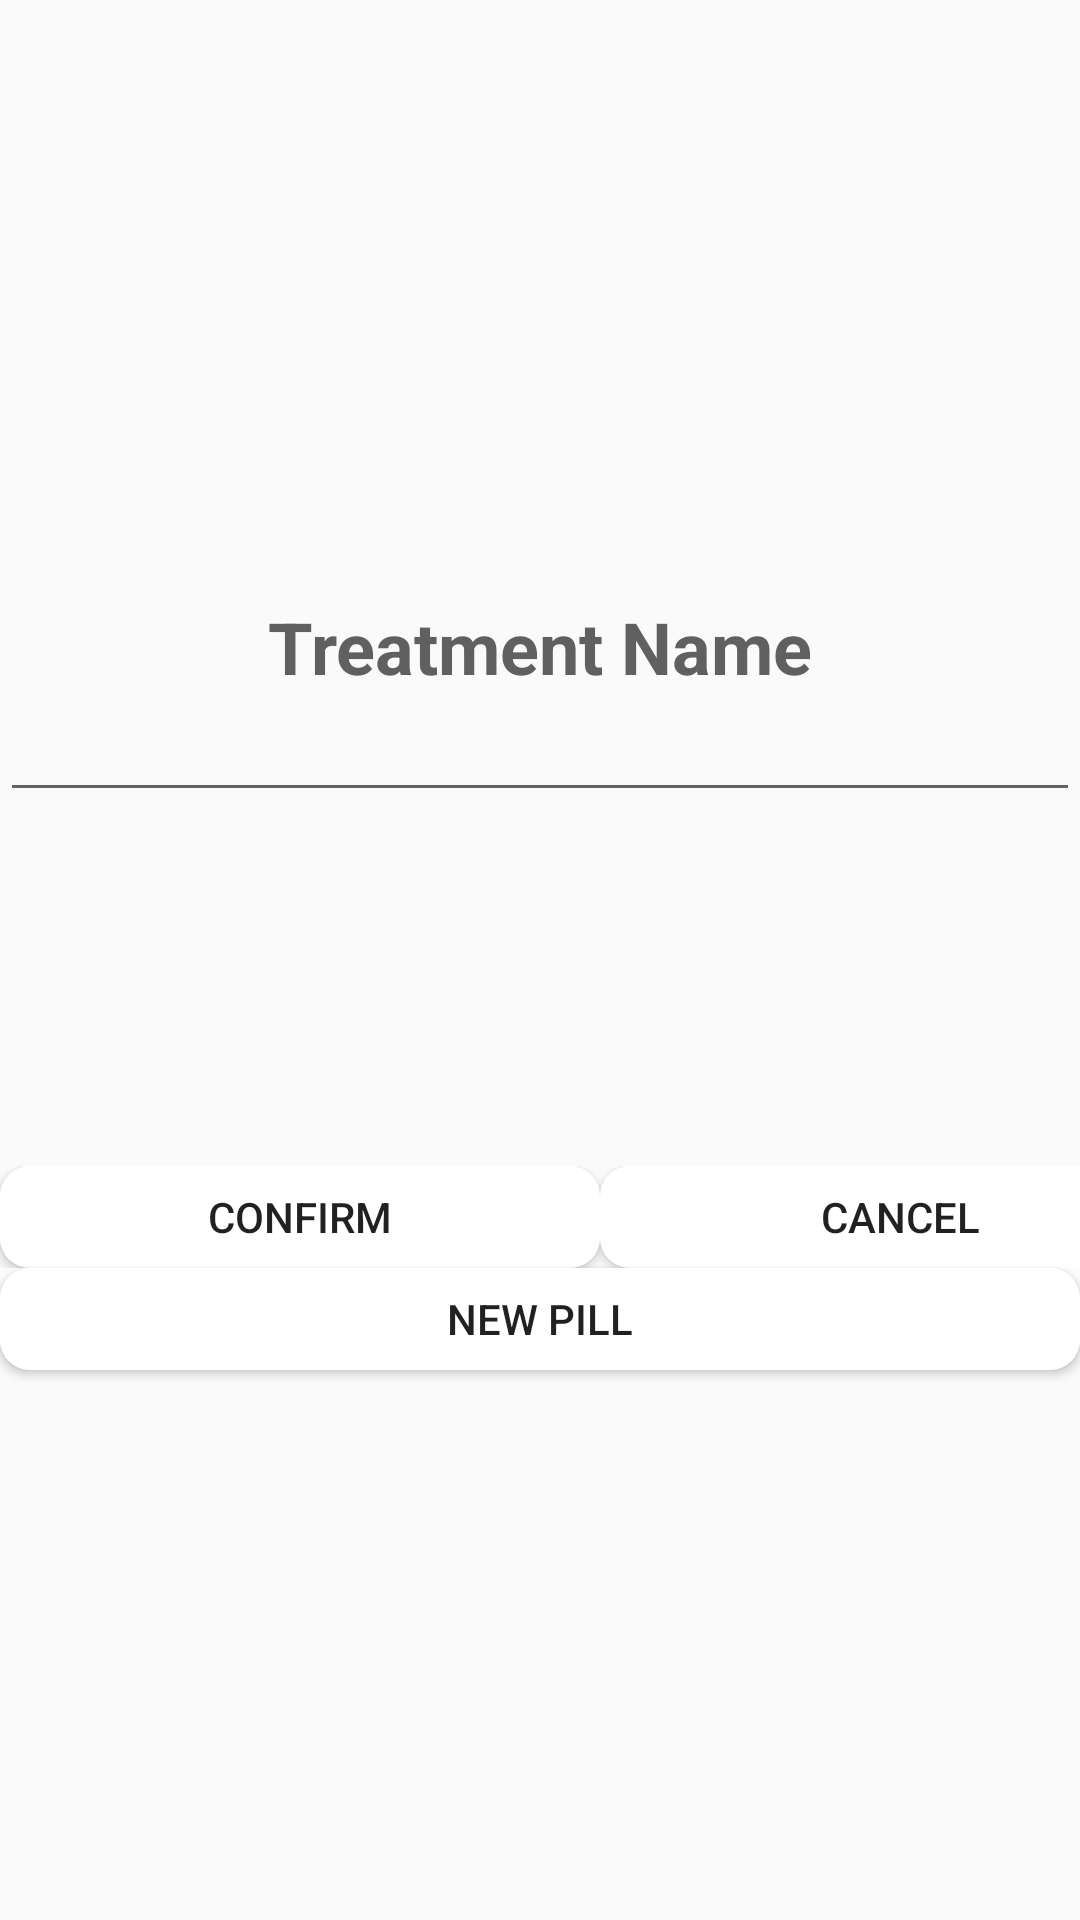

Android layout source for this screen:
<!-- AndroidManifest.xml: application theme AppTheme -->
<!-- res/layout/activity_new_treatment.xml -->
<?xml version="1.0" encoding="utf-8"?>
<LinearLayout xmlns:android="http://schemas.android.com/apk/res/android"
    xmlns:app="http://schemas.android.com/apk/res-auto"
    xmlns:tools="http://schemas.android.com/tools"
    android:id="@+id/transitions_container"
    android:layout_width="match_parent"
    android:layout_height="match_parent"
    android:gravity="center"
    android:orientation="vertical"
    tools:context=".NewTreatmentActivity">


    <TextView
        android:id="@+id/treatmentName"
        android:layout_width="wrap_content"
        android:layout_height="wrap_content"
        android:layout_marginTop="16dp"

        android:text="Treatment Name"
        android:textColor="@color/colorGrey"
        android:textSize="24dp"
        android:textStyle="bold" />

    <EditText
        android:id="@+id/editText8"
        android:layout_width="match_parent"
        android:layout_height="39dp"
        android:ems="10"
        android:gravity="center"
        android:inputType="textPersonName"
        android:textColor="@color/colorBlack"
        android:visibility="visible" />

    <ListView
        android:id="@+id/newTreatPills"
        android:layout_width="wrap_content"
        android:layout_height="118dp"></ListView>

    <LinearLayout
        android:layout_width="wrap_content"
        android:layout_height="wrap_content"
        android:orientation="horizontal">

        <Button
            android:id="@+id/confirmButton"
            android:layout_width="200dp"
            android:layout_height="34dp"
            android:background="@drawable/my_rec"
            android:text="Confirm" />

        <Button
            android:id="@+id/cancelButton"
            android:layout_width="200dp"
            android:layout_height="34dp"
            android:background="@drawable/my_rec"
            android:text="Cancel" />

    </LinearLayout>

    <Button
        android:id="@+id/button"
        android:layout_width="match_parent"
        android:layout_height="34dp"
        android:background="@drawable/my_rec"
        android:elevation="2dp"
        android:text="New Pill" />

    <ScrollView
        android:id="@+id/layout2"
        android:layout_width="match_parent"
        android:layout_height="match_parent"
        android:visibility="gone"
                >


        <LinearLayout

            android:layout_width="match_parent"
            android:layout_height="wrap_content"
            android:orientation="vertical">

            <android.support.constraint.ConstraintLayout

                android:layout_width="match_parent"
                android:layout_height="match_parent"
                android:orientation="vertical">


                <TextView
                    android:id="@+id/textView6"
                    android:layout_width="match_parent"
                    android:layout_height="wrap_content"
                    android:paddingLeft="2dp"
                    android:text="Pill Name"
                    android:textSize="14sp"
                    android:textStyle="bold"
                    app:layout_constraintEnd_toEndOf="parent"
                    app:layout_constraintHorizontal_bias="0.0"
                    app:layout_constraintStart_toStartOf="parent"
                    app:layout_constraintTop_toTopOf="parent" />

                <EditText
                    android:id="@+id/editText2"
                    android:layout_width="match_parent"
                    android:layout_height="36dp"
                    android:ems="10"
                    android:hint="___________________"
                    android:inputType="textPersonName"
                    android:textColor="@color/colorBlack"
                    app:layout_constraintEnd_toEndOf="parent"
                    app:layout_constraintHorizontal_bias="0.0"
                    app:layout_constraintStart_toStartOf="parent"
                    app:layout_constraintTop_toBottomOf="@+id/textView6" />

                <TextView
                    android:id="@+id/textView7"
                    android:layout_width="match_parent"
                    android:layout_height="16dp"

                    android:text="From"
                    android:textStyle="bold"
                    app:layout_constraintEnd_toEndOf="parent"
                    app:layout_constraintHorizontal_bias="0.0"
                    app:layout_constraintStart_toStartOf="parent"
                    app:layout_constraintTop_toBottomOf="@+id/editText2" />

                <EditText
                    android:id="@+id/editText3"
                    android:layout_width="match_parent"
                    android:layout_height="37dp"
                    android:ems="10"
                    android:hint="___________________"
                    android:inputType="textPersonName"
                    android:textColor="@color/colorBlack"
                    app:layout_constraintEnd_toEndOf="parent"
                    app:layout_constraintHorizontal_bias="0.0"
                    app:layout_constraintStart_toStartOf="parent"
                    app:layout_constraintTop_toBottomOf="@+id/textView7" />

                <TextView
                    android:id="@+id/textView8"
                    android:layout_width="match_parent"
                    android:layout_height="22dp"
                    android:layout_marginTop="8dp"

                    android:text="To"
                    android:textStyle="bold"
                    app:layout_constraintBottom_toBottomOf="parent"
                    app:layout_constraintEnd_toEndOf="parent"
                    app:layout_constraintHorizontal_bias="0.0"
                    app:layout_constraintStart_toStartOf="parent"
                    app:layout_constraintTop_toTopOf="@+id/textView7"
                    app:layout_constraintVertical_bias="0.243" />

                <EditText
                    android:id="@+id/editText4"
                    android:layout_width="match_parent"
                    android:layout_height="32dp"
                    android:layout_marginTop="1dp"
                    android:ems="10"
                    android:hint="___________________"
                    android:inputType="textPersonName"
                    android:textColor="@color/colorBlack"
                    app:layout_constraintEnd_toEndOf="parent"
                    app:layout_constraintHorizontal_bias="0.0"
                    app:layout_constraintStart_toStartOf="parent"
                    app:layout_constraintTop_toBottomOf="@+id/textView8" />

                <TextView
                    android:id="@+id/textView9"
                    android:layout_width="match_parent"
                    android:layout_height="17dp"

                    android:layout_marginTop="2dp"
                    android:text="Repetition"
                    android:textStyle="bold"
                    app:layout_constraintEnd_toEndOf="parent"
                    app:layout_constraintHorizontal_bias="0.0"
                    app:layout_constraintStart_toStartOf="parent"
                    app:layout_constraintTop_toBottomOf="@+id/editText4" />

                <TextView
                    android:id="@+id/textView5"
                    android:layout_width="match_parent"
                    android:layout_height="17dp"

                    android:text="Quantity"
                    android:textStyle="bold"
                    app:layout_constraintEnd_toEndOf="parent"
                    app:layout_constraintHorizontal_bias="0.0"
                    app:layout_constraintStart_toStartOf="parent"
                    app:layout_constraintTop_toBottomOf="@+id/editText5" />

                <EditText
                    android:id="@+id/editText5"
                    android:layout_width="match_parent"
                    android:layout_height="33dp"
                    android:ems="10"
                    android:hint="___________________"
                    android:inputType="textPersonName"
                    android:textColor="@color/colorBlack"
                    app:layout_constraintEnd_toEndOf="parent"
                    app:layout_constraintHorizontal_bias="0.0"
                    app:layout_constraintStart_toStartOf="parent"
                    app:layout_constraintTop_toBottomOf="@+id/textView9" />

                <EditText
                    android:id="@+id/editText"
                    android:layout_width="match_parent"
                    android:layout_height="39dp"
                    android:layout_marginTop="16dp"
                    android:ems="10"
                    android:hint="___________________"
                    android:inputType="textPersonName"
                    android:textColor="@color/colorBlack"
                    app:layout_constraintEnd_toEndOf="parent"
                    app:layout_constraintHorizontal_bias="0.0"
                    app:layout_constraintStart_toStartOf="parent"
                    app:layout_constraintTop_toTopOf="@+id/textView5" />

                <ImageButton
                    android:id="@+id/from"
                    android:layout_width="42dp"
                    android:layout_height="29dp"
                    android:layout_marginEnd="16dp"
                    android:layout_marginLeft="2dp"
                    android:layout_marginRight="16dp"
                    android:layout_marginStart="2dp"
                    android:layout_marginTop="8dp"
                    android:background="@drawable/my_rec"
                    android:elevation="2dp"
                    app:layout_constraintEnd_toEndOf="parent"
                    app:layout_constraintHorizontal_bias="1.0"
                    app:layout_constraintStart_toEndOf="@+id/editText3"
                    app:layout_constraintTop_toBottomOf="@+id/editText2"
                    app:srcCompat="@android:drawable/ic_menu_my_calendar" />

                <ImageButton
                    android:id="@+id/to"
                    android:layout_width="42dp"
                    android:layout_height="29dp"
                    android:layout_marginEnd="16dp"
                    android:layout_marginLeft="4dp"
                    android:layout_marginRight="16dp"
                    android:layout_marginStart="4dp"
                    android:background="@drawable/my_rec"
                    android:elevation="2dp"
                    app:layout_constraintBottom_toBottomOf="parent"
                    app:layout_constraintEnd_toEndOf="parent"
                    app:layout_constraintHorizontal_bias="1.0"
                    app:layout_constraintStart_toEndOf="@+id/editText4"
                    app:layout_constraintTop_toTopOf="parent"
                    app:srcCompat="@android:drawable/ic_menu_my_calendar" />

            </android.support.constraint.ConstraintLayout>
        </LinearLayout>
    </ScrollView>


</LinearLayout>
<!-- resources referenced by this layout -->
<resources>
  <color name="colorBlack">#000</color>
  <color name="colorGrey">#606060</color>
  <!-- drawable my_rec (drawable) -->
  <?xml version="1.0" encoding="utf-8"?>
  <shape xmlns:android="http://schemas.android.com/apk/res/android"
      android:shape="rectangle">
      <solid android:color="#FFF" />
      <corners android:radius="10dp" />
  </shape>
  <style name="AppTheme" parent="Theme.AppCompat.Light.DarkActionBar">
          
          <item name="colorPrimary">#f4ce42</item>
          <item name="colorPrimaryDark">#606060</item>
          <item name="colorAccent">@color/colorAccent</item>
      </style>
  <color name="colorAccent">#FF4081</color>
</resources>
